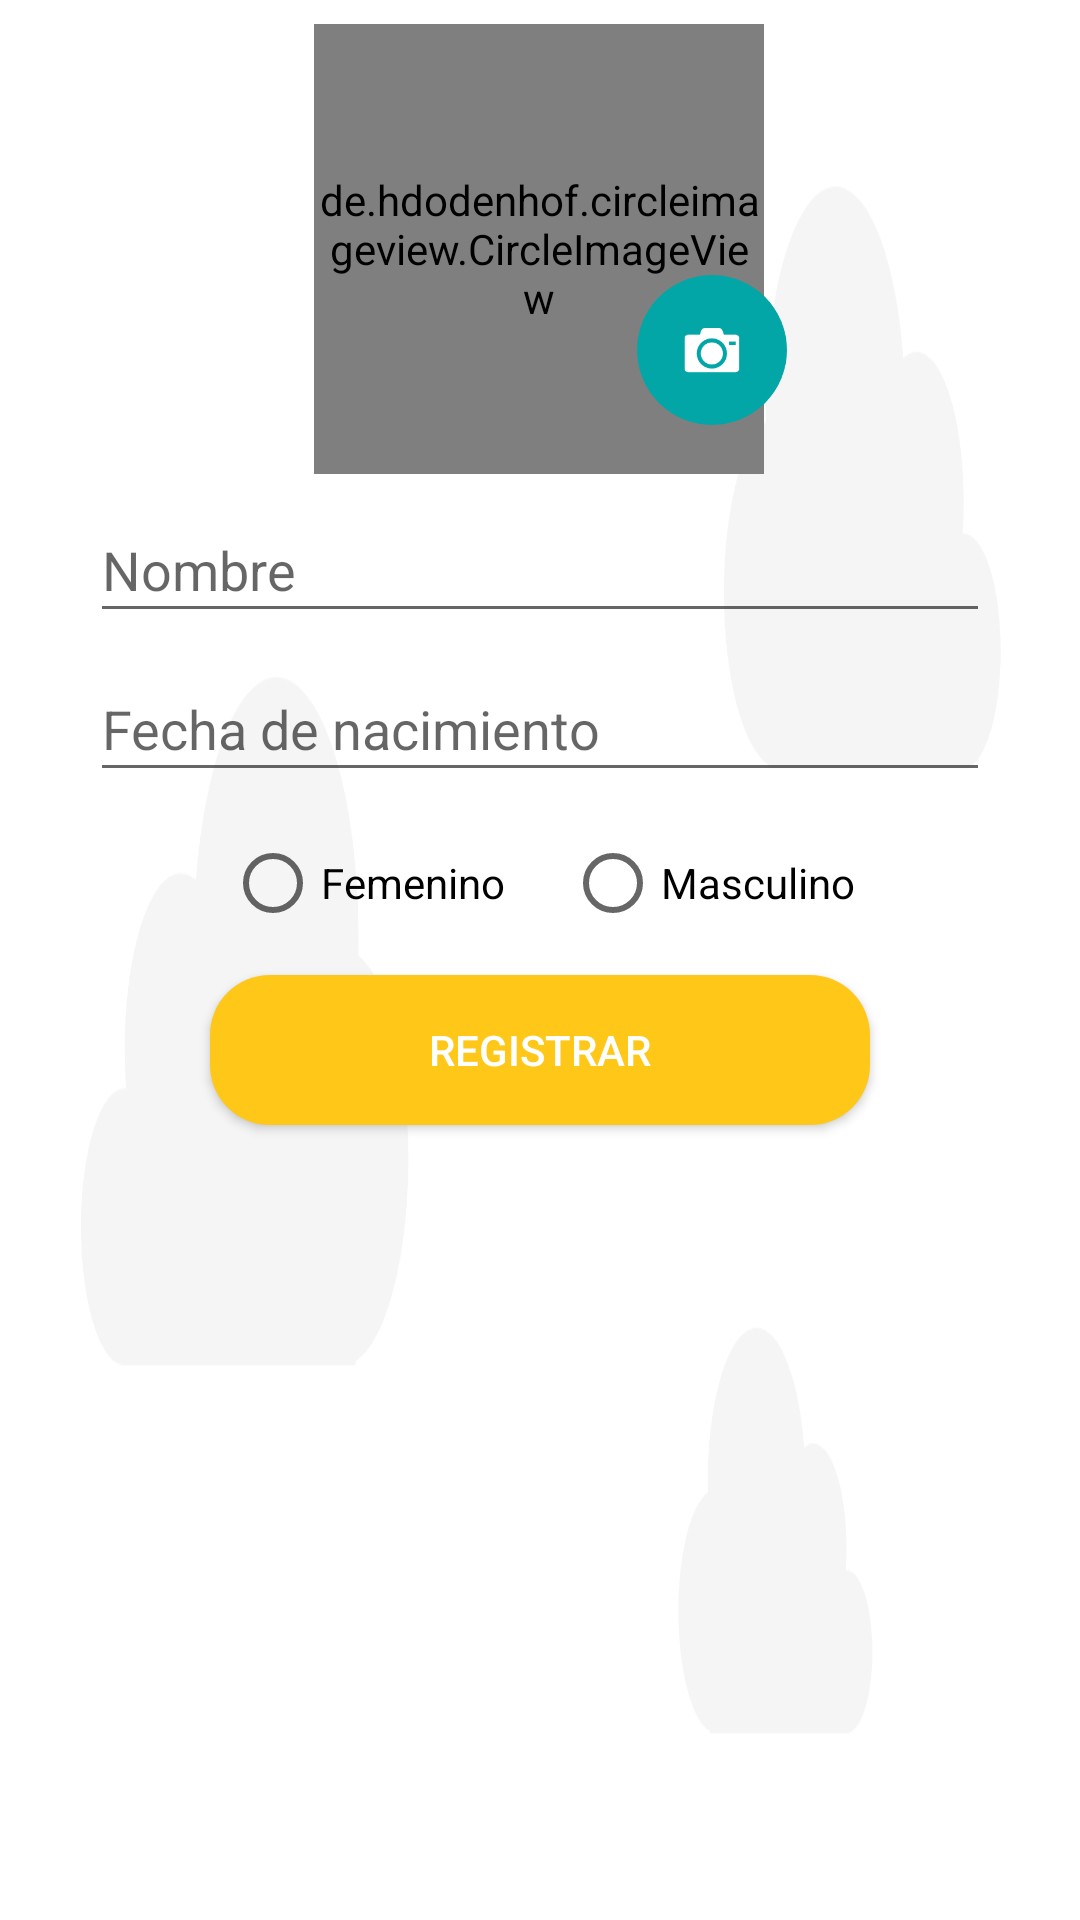

Reconstruct the res/layout file that produces this screen, plus the resources it refers to.
<!-- AndroidManifest.xml: application theme Theme.AppCompat.Light.NoActionBar.FullScreen -->
<!-- res/layout/activity_add_user.xml -->
<?xml version="1.0" encoding="utf-8"?>
<androidx.constraintlayout.widget.ConstraintLayout xmlns:android="http://schemas.android.com/apk/res/android"
    xmlns:app="http://schemas.android.com/apk/res-auto"
    xmlns:tools="http://schemas.android.com/tools"
    android:layout_width="match_parent"
    android:layout_height="match_parent"
    android:background="@drawable/bg_white_app"
    android:foregroundGravity="center"
    tools:context=".controller.AddUserActivity">

    <Button
        android:id="@+id/btnRegistrar"
        android:layout_width="220dp"
        android:layout_height="50dp"
        android:layout_marginTop="8dp"
        android:background="@drawable/bg_button"
        android:text="@string/registrar"
        android:textColor="@color/colorWhithe"
        app:layout_constraintEnd_toEndOf="@+id/editName"
        app:layout_constraintStart_toStartOf="@+id/editName"
        app:layout_constraintTop_toBottomOf="@+id/radioGroup" />

    <EditText
        android:id="@+id/editName"
        android:layout_width="300dp"
        android:layout_height="45dp"
        android:layout_marginTop="8dp"
        android:ems="10"
        android:hint="@string/nombre"
        android:inputType="textPersonName"
        android:maxLines="1"
        app:layout_constraintEnd_toEndOf="parent"
        app:layout_constraintStart_toStartOf="parent"
        app:layout_constraintTop_toBottomOf="@+id/imgAvatarReg" />

    <RadioGroup
        android:id="@+id/radioGroup"
        android:layout_width="300dp"
        android:layout_height="45dp"
        android:layout_marginTop="8dp"
        android:gravity="center_horizontal|center_vertical"
        android:orientation="horizontal"
        app:layout_constraintEnd_toEndOf="@+id/editName"
        app:layout_constraintStart_toStartOf="@+id/editName"
        app:layout_constraintTop_toBottomOf="@+id/editDateBirth">

        <RadioButton
            android:id="@+id/rbGeneroDos"
            android:layout_width="wrap_content"
            android:layout_height="wrap_content"
            android:layout_marginRight="10dp"
            android:text="@string/genero2" />

        <RadioButton
            android:id="@+id/rbGeneroUno"
            android:layout_width="wrap_content"
            android:layout_height="wrap_content"
            android:layout_marginLeft="10dp"
            android:text="@string/genero1" />
    </RadioGroup>

    <androidx.constraintlayout.widget.Guideline
        android:id="@+id/guideline2"
        android:layout_width="wrap_content"
        android:layout_height="wrap_content"
        android:orientation="vertical"
        app:layout_constraintGuide_percent="0.50121653" />

    <de.hdodenhof.circleimageview.CircleImageView
        android:id="@+id/imgAvatarReg"
        android:layout_width="150dp"
        android:layout_height="150dp"
        android:layout_alignParentLeft="true"
        android:layout_alignParentTop="true"
        android:layout_marginTop="8dp"
        android:src="@drawable/btn_img_plus"
        app:layout_constraintEnd_toEndOf="parent"
        app:layout_constraintHorizontal_bias="0.498"
        app:layout_constraintStart_toStartOf="parent"
        app:layout_constraintTop_toTopOf="parent" />

    <ImageView
        android:id="@+id/btnTakeAvatar"
        android:layout_width="50dp"
        android:layout_height="50dp"
        android:layout_marginStart="32dp"
        android:layout_marginLeft="32dp"
        app:layout_constraintBottom_toBottomOf="@+id/imgAvatarReg"
        app:layout_constraintStart_toStartOf="@+id/guideline2"
        app:layout_constraintTop_toTopOf="@+id/imgAvatarReg"
        app:layout_constraintVertical_bias="0.837"
        app:srcCompat="@drawable/btn_take" />

    <EditText
        android:id="@+id/editDateBirth"
        android:layout_width="300dp"
        android:layout_height="45dp"
        android:layout_marginStart="8dp"
        android:layout_marginLeft="8dp"
        android:layout_marginTop="8dp"
        android:layout_marginEnd="8dp"
        android:layout_marginRight="8dp"
        android:ems="10"
        android:focusable="false"
        android:hint="@string/fechaNacimiento"
        android:inputType="date"
        android:maxLines="1"
        app:layout_constraintEnd_toEndOf="parent"
        app:layout_constraintStart_toStartOf="parent"
        app:layout_constraintTop_toBottomOf="@+id/editName" />

    <ImageView
        android:id="@+id/btnExitUser"
        android:layout_width="40dp"
        android:layout_height="40dp"
        android:layout_marginStart="16dp"
        android:layout_marginLeft="16dp"
        android:layout_marginTop="16dp"
        android:tint="@color/amarillo"
        app:layout_constraintStart_toStartOf="parent"
        app:layout_constraintTop_toTopOf="parent"
        app:srcCompat="@drawable/ic_keyboard_arrow_left_black_24dp" />

</androidx.constraintlayout.widget.ConstraintLayout>
<!-- resources referenced by this layout -->
<resources>
  <color name="amarillo">#FFC819</color>
  <color name="colorWhithe">#ffffff</color>
  <!-- drawable bg_button (drawable) -->
  <?xml version="1.0" encoding="utf-8"?>
  <shape xmlns:android="http://schemas.android.com/apk/res/android"
      android:shape="rectangle">
  
      <solid android:color="@color/amarillo"/>
      <corners android:radius="20dp"/>
  
  
  </shape>
  <!-- drawable bg_white_app: png bitmap (drawable-hdpi, 8576 bytes) -->
  <!-- drawable btn_img_plus: png bitmap (drawable-hdpi, 2023 bytes) -->
  <!-- drawable btn_take: png bitmap (drawable-hdpi, 3842 bytes) -->
  <string name="fechaNacimiento">Fecha de nacimiento</string>
  <string name="genero1">Masculino</string>
  <string name="genero2">Femenino</string>
  <string name="nombre">Nombre</string>
  <string name="registrar">Registrar</string>
  <style name="Theme.AppCompat.Light.NoActionBar.FullScreen" parent="@style/Theme.AppCompat.Light.NoActionBar">
          <item name="android:windowNoTitle">true</item>
          <item name="android:windowActionBar">false</item>
          <item name="android:windowFullscreen">true</item>
          <item name="android:windowContentOverlay">@null</item>
      </style>
</resources>
